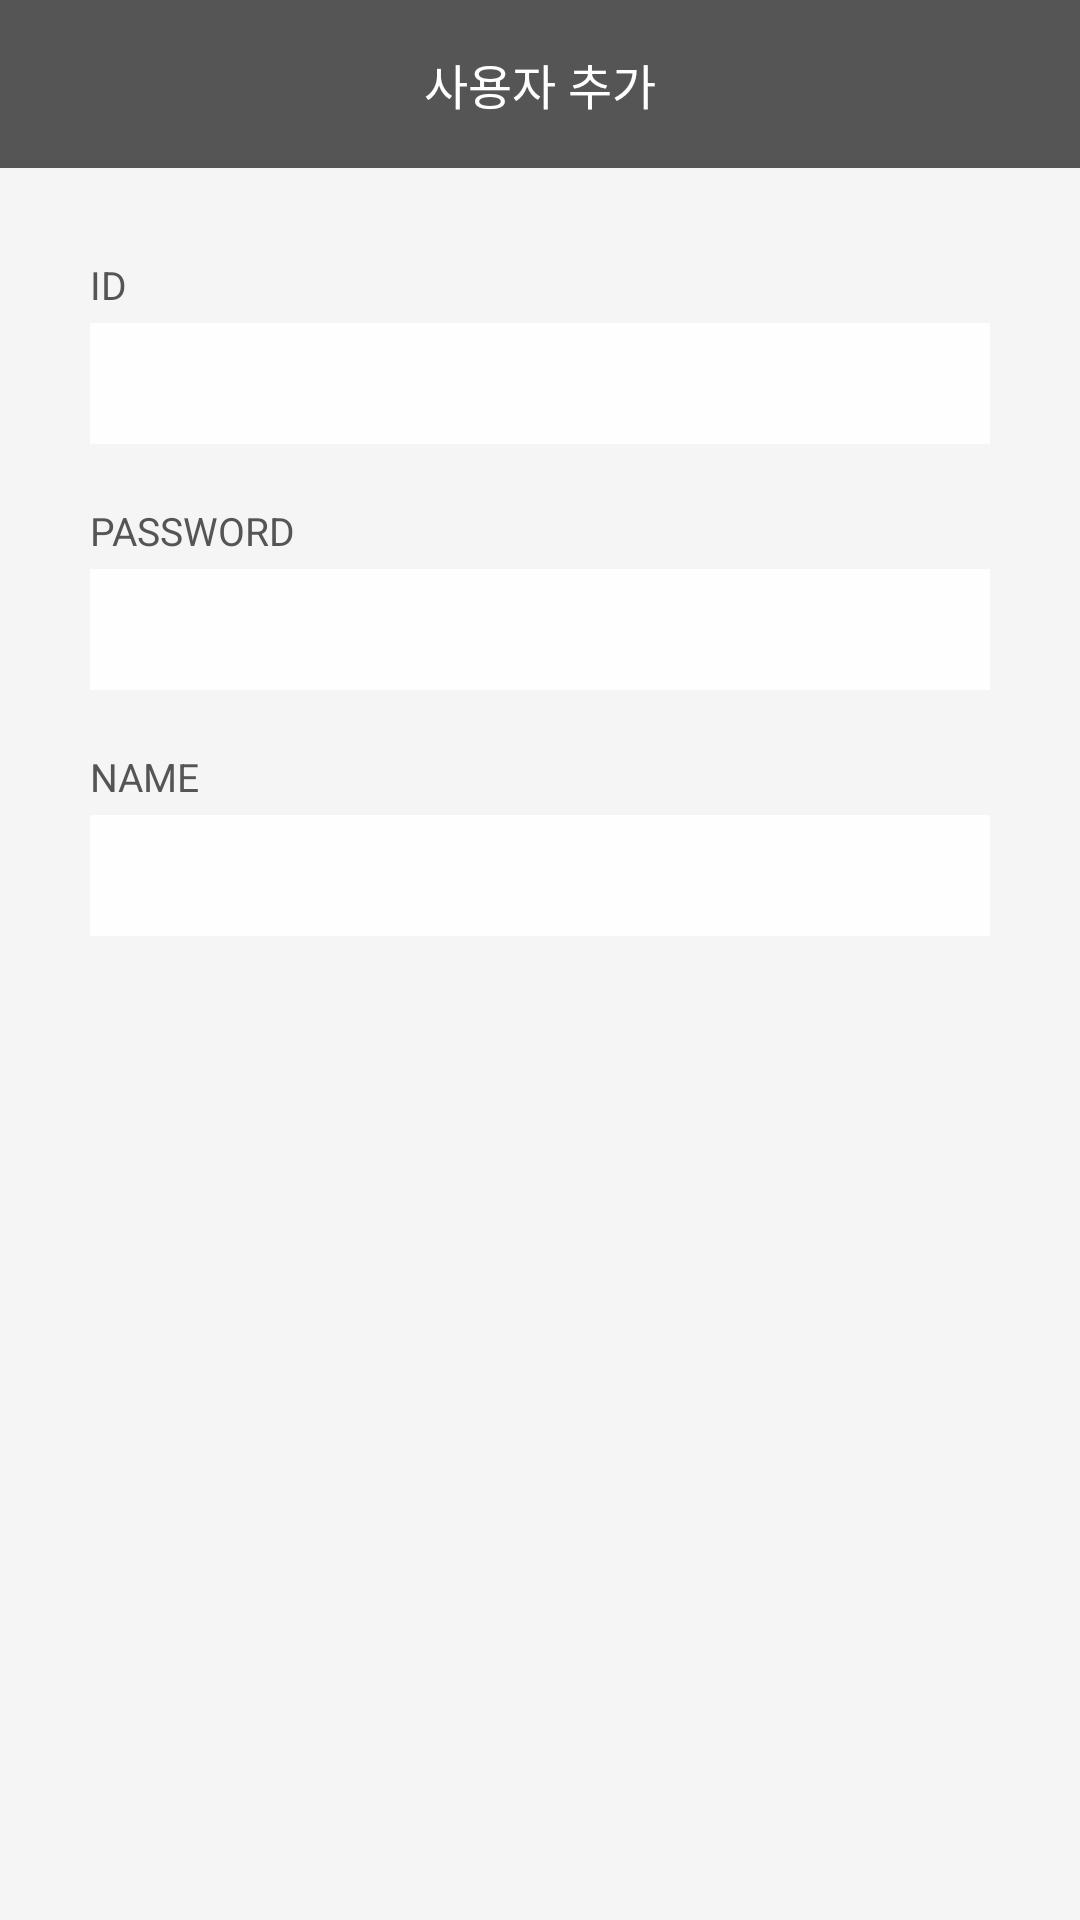

Produce the Android XML layout that renders to this screen, including the resource entries it uses.
<!-- AndroidManifest.xml: application theme AppTheme.NoActionBar -->
<!-- res/layout/activity_add_profile.xml -->
<?xml version="1.0" encoding="utf-8"?>
<LinearLayout xmlns:android="http://schemas.android.com/apk/res/android"
    xmlns:app="http://schemas.android.com/apk/res-auto"
    xmlns:tools="http://schemas.android.com/tools"
    android:layout_width="match_parent"
    android:layout_height="match_parent"
    android:orientation="vertical">

    <android.support.design.widget.AppBarLayout
        android:layout_width="match_parent"
        android:layout_height="wrap_content"
        android:theme="@style/AppTheme.AppBarOverlay">

        <android.support.v7.widget.Toolbar
            android:id="@+id/tb_main"
            android:layout_width="match_parent"
            android:layout_height="?attr/actionBarSize"
            app:contentInsetLeft="0dp"
            app:contentInsetStart="0dp"
            app:popupTheme="@style/AppTheme.PopupOverlay">

            <LinearLayout
                android:layout_width="match_parent"
                android:layout_height="match_parent"
                android:orientation="horizontal">

                <ImageView
                    android:id="@+id/iv_back"
                    android:layout_width="?attr/actionBarSize"
                    android:layout_height="?attr/actionBarSize"
                    android:background="?attr/selectableItemBackgroundBorderless"
                    android:padding="15dp"
                    android:src="@drawable/ic_back_white"
                    tools:ignore="ContentDescription" />

                <TextView
                    android:layout_width="0dp"
                    android:layout_height="match_parent"
                    android:layout_weight="1"
                    android:gravity="center"
                    android:text="사용자 추가"
                    android:textColor="@color/colorWhite"
                    android:textSize="16sp" />

                <ImageView
                    android:id="@+id/iv_done"
                    android:layout_width="?attr/actionBarSize"
                    android:layout_height="?attr/actionBarSize"
                    android:background="?attr/selectableItemBackgroundBorderless"
                    android:padding="15dp"
                    android:src="@drawable/ic_done_white"
                    tools:ignore="ContentDescription" />

            </LinearLayout>
        </android.support.v7.widget.Toolbar>

    </android.support.design.widget.AppBarLayout>

    <ScrollView
        android:layout_width="match_parent"
        android:layout_height="match_parent"
        android:background="#f5f5f5">

        <LinearLayout
            android:layout_width="match_parent"
            android:layout_height="wrap_content"
            android:orientation="vertical"
            android:padding="30dp">

            <TextView
                android:layout_width="wrap_content"
                android:layout_height="wrap_content"
                android:layout_marginBottom="4dp"
                android:text="ID"
                android:textColor="@color/colorGray2"
                android:textSize="13sp" />

            <EditText
                android:id="@+id/edt_id"
                android:layout_width="match_parent"
                android:layout_height="wrap_content"
                android:background="@color/colorWhite"
                android:imeOptions="actionNext"
                android:inputType="textPersonName"
                android:maxLength="30"
                android:maxLines="1"
                android:padding="10dp"
                android:textSize="15sp"
                android:theme="@style/EditTextStyle" />


            <TextView
                android:layout_width="wrap_content"
                android:layout_height="wrap_content"
                android:layout_marginBottom="4dp"
                android:layout_marginTop="20dp"
                android:text="PASSWORD"
                android:textColor="@color/colorGray2"
                android:textSize="13sp" />

            <EditText
                android:id="@+id/edt_pw"
                android:layout_width="match_parent"
                android:layout_height="wrap_content"
                android:background="@color/colorWhite"
                android:imeOptions="actionNext"
                android:inputType="phone"
                android:maxLength="30"
                android:maxLines="1"
                android:padding="10dp"
                android:textSize="15sp"
                android:theme="@style/EditTextStyle" />


            <TextView
                android:layout_width="wrap_content"
                android:layout_height="wrap_content"
                android:layout_marginBottom="4dp"
                android:layout_marginTop="20dp"
                android:text="NAME"
                android:textColor="@color/colorGray2"
                android:textSize="13sp" />


            <EditText
                android:id="@+id/edt_name"
                android:layout_width="match_parent"
                android:layout_height="wrap_content"
                android:background="@color/colorWhite"
                android:gravity="top"
                android:imeOptions="actionDone"
                android:inputType="textMultiLine"
                android:maxLength="50"
                android:maxLines="1"
                android:padding="10dp"
                android:textSize="15sp"
                android:theme="@style/EditTextStyle" />

        </LinearLayout>

    </ScrollView>

</LinearLayout>
<!-- resources referenced by this layout -->
<resources>
  <color name="colorGray2">#555555</color>
  <color name="colorWhite">#FEFEFE</color>
  <style name="AppTheme.AppBarOverlay" parent="ThemeOverlay.AppCompat.Dark.ActionBar" />
  <style name="AppTheme.PopupOverlay" parent="ThemeOverlay.AppCompat.Light" />
  <style name="EditTextStyle">
          <item name="colorAccent">@color/colorGray3</item>
      </style>
  <style name="AppTheme.NoActionBar">
          <item name="windowActionBar">false</item>
          <item name="windowNoTitle">true</item>
      </style>
  <color name="colorGray3">#777777</color>
</resources>
